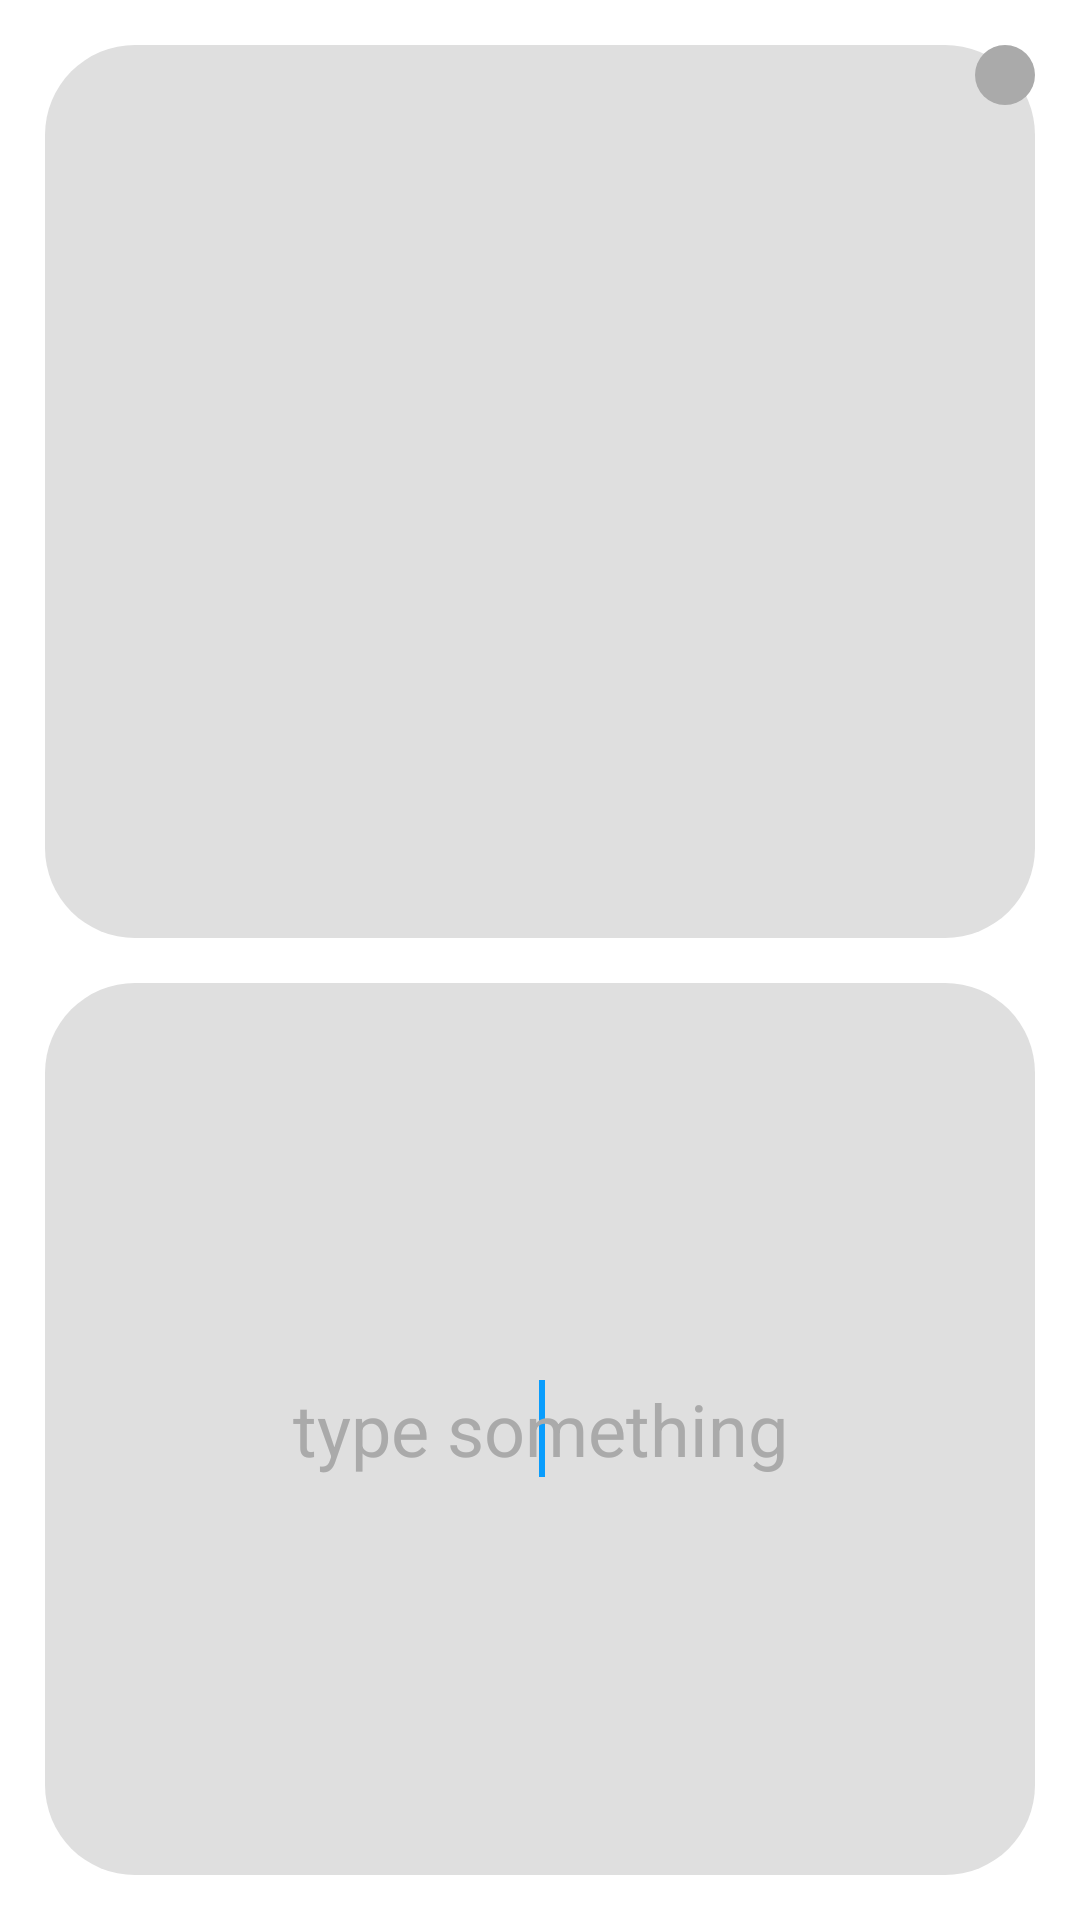

Write the Android layout XML for this screen, with the resource values it uses.
<!-- AndroidManifest.xml: application theme Theme.OpenChat -->
<!-- res/layout/chat_fragment.xml -->
<?xml version="1.0" encoding="utf-8"?>
<androidx.constraintlayout.widget.ConstraintLayout xmlns:android="http://schemas.android.com/apk/res/android"
    xmlns:app="http://schemas.android.com/apk/res-auto"
    xmlns:tools="http://schemas.android.com/tools"
    android:id="@+id/main"
    android:layout_width="match_parent"
    android:layout_height="match_parent"
    android:background="@color/white"
    tools:context=".ui.chat.ChatFragment">

    <FrameLayout
        android:id="@+id/frameLayout"
        android:layout_width="0dp"
        android:layout_height="0dp"
        android:layout_marginHorizontal="15dp"
        android:layout_marginTop="15dp"
        android:background="@drawable/round"
        app:layout_constraintBottom_toTopOf="@+id/space"
        app:layout_constraintEnd_toEndOf="parent"
        app:layout_constraintHorizontal_bias="1.0"
        app:layout_constraintStart_toStartOf="parent"
        app:layout_constraintTop_toTopOf="parent"
        app:layout_constraintVertical_bias="1.0">

        <TextView
            android:id="@+id/message"
            android:layout_width="wrap_content"
            android:layout_height="wrap_content"
            android:layout_gravity="center"
            android:padding="15dp"
            android:textColor="@android:color/black"
            android:textSize="24sp" />

        <View
            android:id="@+id/online"
            android:layout_width="20dp"
            android:layout_height="20dp"
            android:layout_gravity="top|end"
            android:background="@drawable/offline" />

    </FrameLayout>

    <Space
        android:id="@+id/space"
        android:layout_width="0dp"
        android:layout_height="15dp"
        app:layout_constraintBottom_toBottomOf="parent"
        app:layout_constraintEnd_toEndOf="parent"
        app:layout_constraintHorizontal_bias="0.0"
        app:layout_constraintStart_toStartOf="parent"
        app:layout_constraintTop_toTopOf="parent" />

    <EditText
        android:id="@+id/inputMessage"
        android:layout_width="0dp"
        android:layout_height="0dp"
        android:background="@drawable/round"
        android:ems="10"
        android:hint="@string/tips"
        android:layout_marginHorizontal="15dp"
        android:layout_marginBottom="15dp"
        android:inputType="text"
        android:padding="15dp"
        android:textAlignment="center"
        android:importantForAutofill="no"
        android:gravity="center"
        android:textColorHint="@android:color/darker_gray"
        android:textSize="24sp"
        app:layout_constraintBottom_toBottomOf="parent"
        app:layout_constraintEnd_toEndOf="parent"
        app:layout_constraintStart_toStartOf="parent"
        app:layout_constraintTop_toBottomOf="@+id/space" >

        <requestFocus />
    </EditText>

</androidx.constraintlayout.widget.ConstraintLayout>
<!-- resources referenced by this layout -->
<resources>
  <color name="white">#FFFFFFFF</color>
  <!-- drawable offline (drawable) -->
  <?xml version="1.0" encoding="utf-8"?>
  <shape xmlns:android="http://schemas.android.com/apk/res/android"
      android:shape="rectangle" >
      <solid
          android:color="@android:color/darker_gray" />
      <corners android:radius="10dp" />
      <size android:height="20dp" android:width="20dp" />
  </shape>
  <!-- drawable round (drawable) -->
  <?xml version="1.0" encoding="utf-8"?>
  <shape xmlns:android="http://schemas.android.com/apk/res/android"
      android:shape="rectangle" >
      <solid
          android:color="#dfdfdf" />
      <corners android:radius="30dp" />
  </shape>
  <string name="tips">type something</string>
  <style name="Theme.OpenChat" parent="Theme.MaterialComponents.DayNight.DarkActionBar">
          
          <item name="colorPrimary">@color/agora</item>
          <item name="colorPrimaryVariant">@color/agora</item>
          <item name="colorOnPrimary">@color/white</item>
          
          <item name="colorSecondary">@color/agora</item>
          <item name="colorSecondaryVariant">@color/agora</item>
          <item name="colorOnSecondary">@color/black</item>
          
          <item name="android:statusBarColor" tools:targetApi="l">?attr/colorPrimaryVariant</item>
          
          <item name="android:windowBackground">@color/agora</item>
      </style>
  <color name="agora">#099dfd</color>
  <color name="black">#FF000000</color>
</resources>
